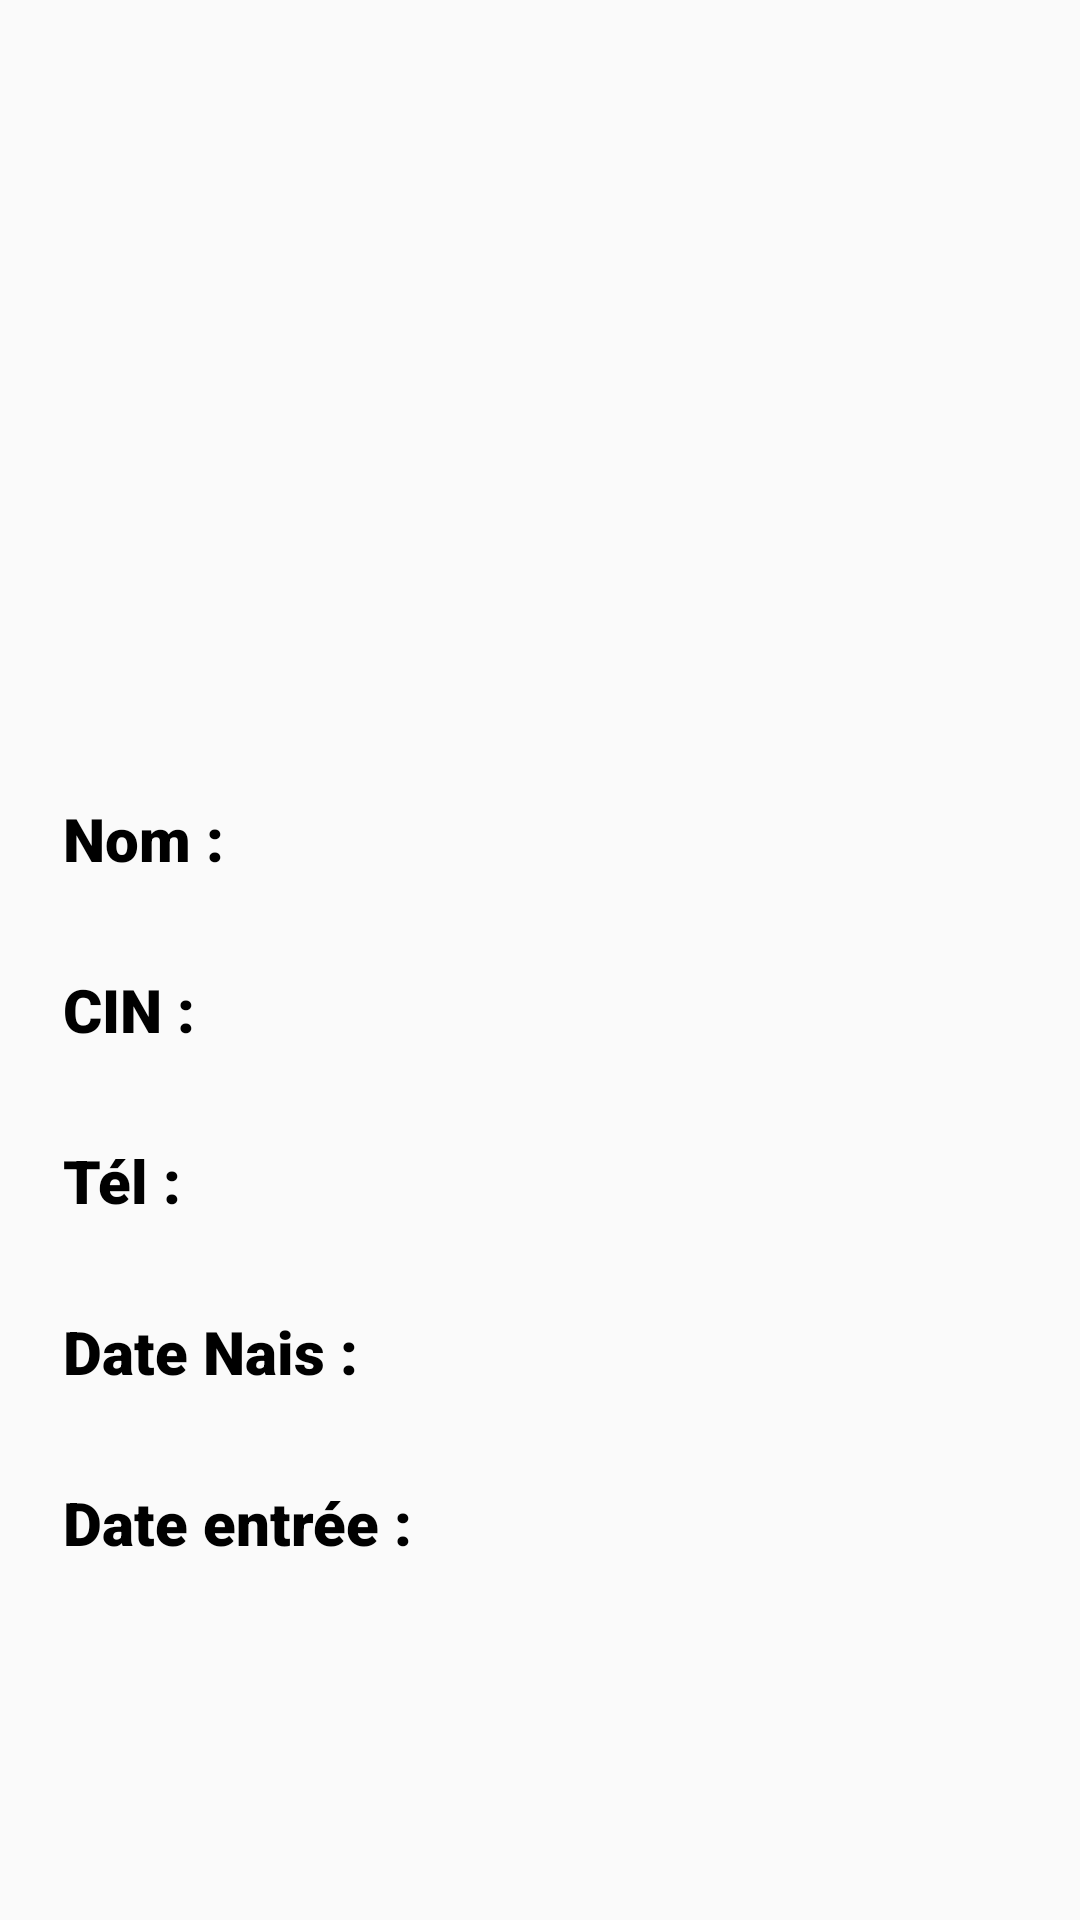

This screen was rendered from an Android layout file. Write that file and the resources it references.
<!-- AndroidManifest.xml: application theme Theme.LKCare1 -->
<!-- res/layout/activity_med_fich.xml -->
<?xml version="1.0" encoding="utf-8"?>
<RelativeLayout xmlns:android="http://schemas.android.com/apk/res/android"
    android:layout_width="match_parent"
    android:layout_height="match_parent"
    android:orientation="vertical"
    android:padding="16dp">
    <RelativeLayout
        android:paddingTop="10dp"
        android:gravity="center"
        android:layout_width="match_parent"
        android:layout_height="wrap_content">

        <ImageView
            android:paddingTop="10dp"
            android:layout_width="150dp"
            android:layout_height="150dp"
            android:src="@drawable/info"/>
    </RelativeLayout>



    <LinearLayout
        android:layout_width="match_parent"
        android:layout_height="wrap_content"
        android:orientation="vertical"
        android:paddingTop="250dp">
        <LinearLayout
            android:layout_width="match_parent"
            android:layout_height="wrap_content"
            android:orientation="horizontal">
            <TextView
                android:paddingStart="5dp"
                android:layout_width="wrap_content"
                android:layout_height="wrap_content"
                android:text="Nom :"
                android:fontFamily="sans-serif-black"
                android:textColor="@color/black"
                android:textSize="20sp"/>
            <TextView
                android:id="@+id/nom"
                android:layout_marginStart="10dp"
                android:paddingStart="5dp"
                android:layout_width="wrap_content"
                android:layout_height="wrap_content"
                android:text=""
                android:textColor="#8EA7E9"
                android:textSize="20sp"/>

        </LinearLayout>
        <LinearLayout
            android:layout_width="match_parent"
            android:layout_height="wrap_content"
            android:orientation="horizontal"
            android:paddingTop="30dp"
            >
            <TextView
                android:paddingStart="5dp"
                android:layout_width="wrap_content"
                android:layout_height="wrap_content"
                android:text="CIN :"
                android:fontFamily="sans-serif-black"
                android:textColor="@color/black"
                android:textSize="20sp"/>
            <TextView
                android:id="@+id/cin"
                android:layout_marginStart="10dp"
                android:paddingStart="5dp"
                android:layout_width="wrap_content"
                android:layout_height="wrap_content"
                android:text=""
                android:textColor="#8EA7E9"
                android:textSize="20sp"/>

        </LinearLayout>
        <LinearLayout
            android:layout_width="match_parent"
            android:layout_height="wrap_content"
            android:orientation="horizontal"
            android:paddingTop="30dp"
            >
            <TextView
                android:paddingStart="5dp"
                android:layout_width="wrap_content"
                android:layout_height="wrap_content"
                android:text="Tél :"
                android:fontFamily="sans-serif-black"
                android:textColor="@color/black"
                android:textSize="20sp"/>
            <TextView
                android:id="@+id/tel"
                android:layout_marginStart="10dp"
                android:paddingStart="5dp"
                android:layout_width="wrap_content"
                android:layout_height="wrap_content"
                android:text=""
                android:textColor="#8EA7E9"
                android:textSize="20sp"/>

        </LinearLayout>
        <LinearLayout
            android:layout_width="match_parent"
            android:layout_height="wrap_content"
            android:orientation="horizontal"
            android:paddingTop="30dp"
            >
            <TextView
                android:paddingStart="5dp"
                android:layout_width="wrap_content"
                android:layout_height="wrap_content"
                android:text="Date Nais :"
                android:fontFamily="sans-serif-black"
                android:textColor="@color/black"
                android:textSize="20sp"/>
            <TextView
                android:id="@+id/date"
                android:layout_marginStart="10dp"
                android:paddingStart="5dp"
                android:layout_width="wrap_content"
                android:layout_height="wrap_content"
                android:text=""
                android:textColor="#8EA7E9"
                android:textSize="20sp"/>

        </LinearLayout>
        <LinearLayout
            android:layout_width="match_parent"
            android:layout_height="wrap_content"
            android:orientation="horizontal"
            android:paddingTop="30dp"
            >
            <TextView
                android:paddingStart="5dp"
                android:layout_width="wrap_content"
                android:layout_height="wrap_content"
                android:text="Date entrée :"
                android:textColor="@color/black"
                android:fontFamily="sans-serif-black"
                android:textSize="20sp"/>
            <TextView
                android:id="@+id/datee"
                android:layout_marginStart="10dp"
                android:paddingStart="5dp"
                android:layout_width="wrap_content"
                android:layout_height="wrap_content"
                android:text=""
                android:textColor="#8EA7E9"
                android:textSize="20sp"/>

        </LinearLayout>

    </LinearLayout>








</RelativeLayout>
<!-- resources referenced by this layout -->
<resources>
  <color name="black">#FF000000</color>
  <style name="Theme.LKCare1" parent="Theme.AppCompat.Light.DarkActionBar">
          
          <item name="colorPrimary">@color/purple_500</item>
          <item name="colorPrimaryDark">@color/purple_700</item>
          <item name="colorAccent">@color/teal_200</item>
          
      </style>
  <color name="purple_500">#FF6200EE</color>
  <color name="purple_700">#FF3700B3</color>
  <color name="teal_200">#FF03DAC5</color>
</resources>
